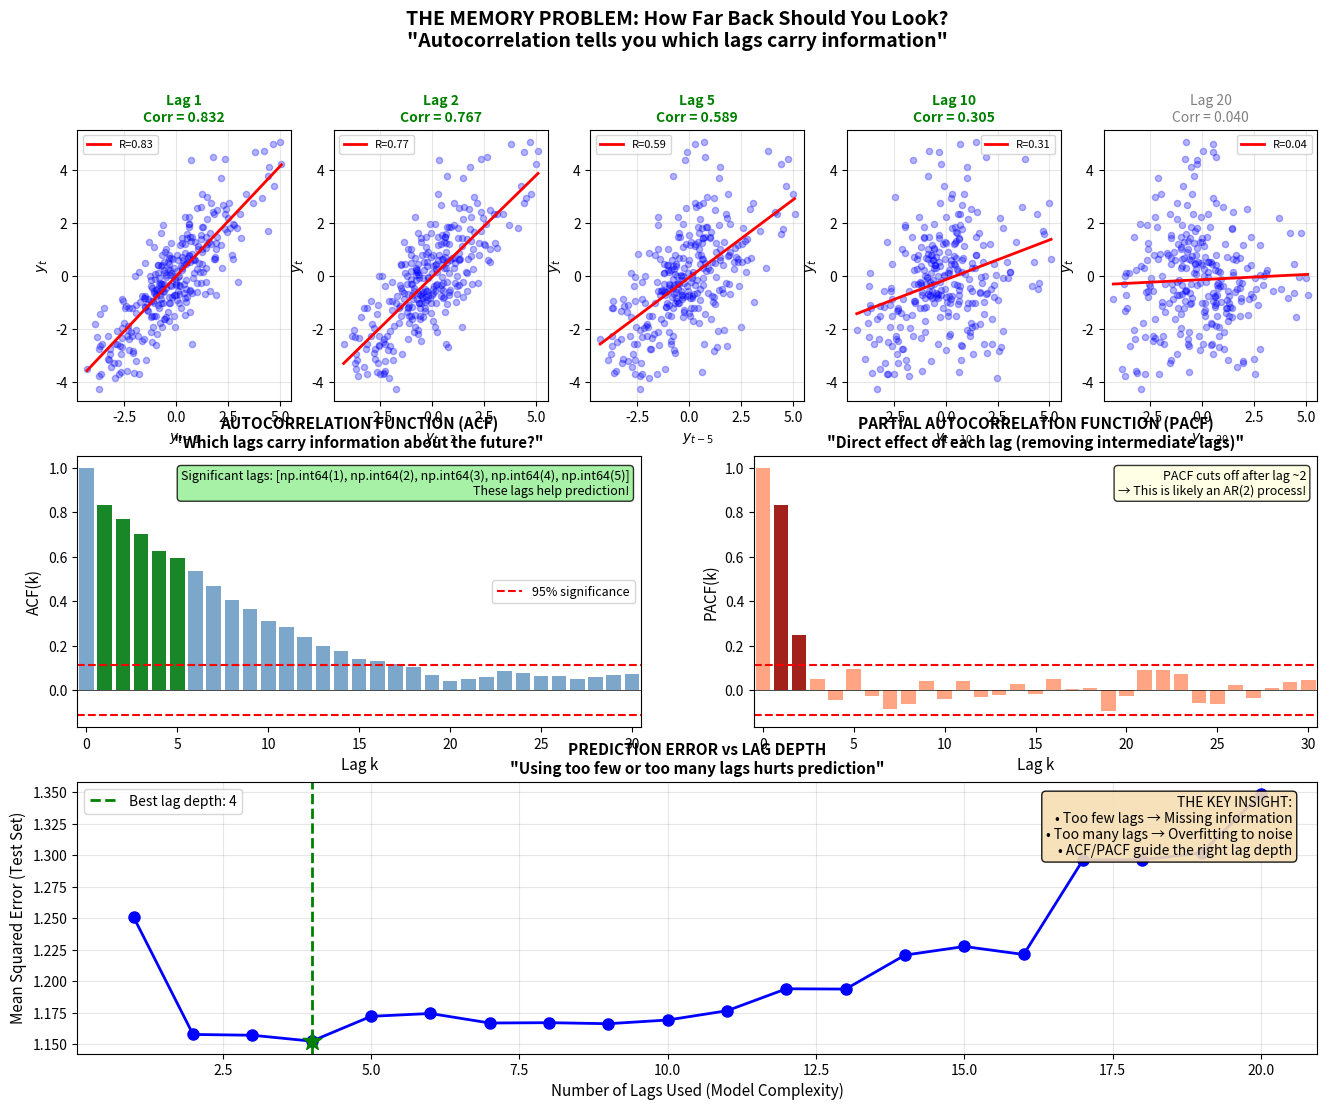

Here is the Python script that generated this plot: (Note: this script raises an exception after producing the figure.)
"""
AUTOCORRELATION — Paradigm: MEMORY IN TIME

===============================================================
WHAT IT IS (THE CORE IDEA)
===============================================================

Autocorrelation measures how much a time series is correlated with
ITSELF at different time lags.

    ACF(k) = Corr(y_t, y_{t-k})

"How much does knowing y at time t-k tell us about y at time t?"

===============================================================
THE MEMORY PROBLEM
===============================================================

This is THE fundamental question in time series forecasting:

    HOW FAR BACK SHOULD YOU LOOK?

- Look back 1 step: Maybe not enough information
- Look back 100 steps: Maybe too noisy, computationally expensive
- Look back ∞ steps: Impossible

ACF ANSWERS THIS QUESTION:
    - High ACF at lag k → information at t-k is useful
    - ACF ≈ 0 at lag k → information at t-k is useless
    - ACF shows periodic peaks → seasonality exists

===============================================================
ACF vs PACF
===============================================================

ACF (Autocorrelation Function):
    Total correlation between y_t and y_{t-k}
    INCLUDES indirect effects through intermediate lags

PACF (Partial Autocorrelation Function):
    DIRECT correlation between y_t and y_{t-k}
    REMOVES the effect of intermediate lags

EXAMPLE:
    If y_t correlates with y_{t-1}, and y_{t-1} correlates with y_{t-2},
    then y_t will correlate with y_{t-2} (through y_{t-1}).

    ACF(2) captures this total correlation.
    PACF(2) captures only the DIRECT link, controlling for y_{t-1}.

===============================================================
INTERPRETING ACF/PACF FOR MODEL SELECTION
===============================================================

AR(p) process: y_t = φ₁y_{t-1} + ... + φₚy_{t-p} + ε
    - ACF: Decays exponentially (or oscillates and decays)
    - PACF: Cuts off after lag p (spikes at lags 1,...,p, then ≈0)

MA(q) process: y_t = ε_t + θ₁ε_{t-1} + ... + θqε_{t-q}
    - ACF: Cuts off after lag q
    - PACF: Decays exponentially

ARMA(p,q): Both decay (neither cuts off sharply)

===============================================================
THE SIGNIFICANCE BANDS
===============================================================

Under the null hypothesis of white noise:
    ACF(k) ~ N(0, 1/n) approximately

So 95% confidence bands are ± 1.96/√n

If ACF exceeds these bands → significant autocorrelation exists
If all ACF within bands → series is effectively white noise

===============================================================
"""

import numpy as np
import matplotlib.pyplot as plt
import sys
sys.path.insert(0, '/Users/<user>/ML Algorithms/11-time-series')


# ============================================================
# AUTOCORRELATION FUNCTIONS
# ============================================================

def acf(y, max_lag=None):
    """
    Compute the Autocorrelation Function.

    ACF(k) = Cov(y_t, y_{t-k}) / Var(y)

    This is the sample autocorrelation.
    """
    n = len(y)
    if max_lag is None:
        max_lag = min(n // 4, 40)

    y_centered = y - np.mean(y)
    var_y = np.var(y)

    acf_values = np.zeros(max_lag + 1)
    acf_values[0] = 1.0  # ACF at lag 0 is always 1

    for k in range(1, max_lag + 1):
        acf_values[k] = np.mean(y_centered[k:] * y_centered[:-k]) / var_y

    return acf_values


def pacf(y, max_lag=None):
    """
    Compute the Partial Autocorrelation Function using Durbin-Levinson recursion.

    PACF(k) = Corr(y_t, y_{t-k} | y_{t-1}, ..., y_{t-k+1})

    This gives the DIRECT correlation, removing intermediate effects.
    """
    n = len(y)
    if max_lag is None:
        max_lag = min(n // 4, 40)

    # First compute ACF
    r = acf(y, max_lag)

    pacf_values = np.zeros(max_lag + 1)
    pacf_values[0] = 1.0
    pacf_values[1] = r[1]

    # Durbin-Levinson recursion
    phi = np.zeros((max_lag + 1, max_lag + 1))
    phi[1, 1] = r[1]

    for k in range(2, max_lag + 1):
        # Compute phi[k,k]
        numerator = r[k] - np.sum(phi[k-1, 1:k] * r[1:k][::-1])
        denominator = 1 - np.sum(phi[k-1, 1:k] * r[1:k])

        if abs(denominator) < 1e-10:
            pacf_values[k] = 0
        else:
            phi[k, k] = numerator / denominator
            pacf_values[k] = phi[k, k]

        # Update other coefficients
        for j in range(1, k):
            phi[k, j] = phi[k-1, j] - phi[k, k] * phi[k-1, k-j]

    return pacf_values


def significance_bands(n, alpha=0.05):
    """
    Compute significance bands for ACF/PACF.

    Under H0 (white noise), ACF(k) ~ N(0, 1/n) for large n.
    """
    from scipy.stats import norm
    z = norm.ppf(1 - alpha / 2)
    return z / np.sqrt(n)


# ============================================================
# SYNTHETIC PROCESSES FOR DEMONSTRATION
# ============================================================

def generate_ar_process(n, phi, sigma=1.0, seed=42):
    """
    Generate AR(p) process.

    y_t = φ₁y_{t-1} + φ₂y_{t-2} + ... + φₚy_{t-p} + ε_t

    phi: list of AR coefficients [φ₁, φ₂, ...]
    """
    np.random.seed(seed)
    p = len(phi)
    y = np.zeros(n)
    y[:p] = np.random.randn(p) * sigma

    for t in range(p, n):
        y[t] = np.dot(phi, y[t-p:t][::-1]) + np.random.randn() * sigma

    return y


def generate_ma_process(n, theta, sigma=1.0, seed=42):
    """
    Generate MA(q) process.

    y_t = ε_t + θ₁ε_{t-1} + θ₂ε_{t-2} + ... + θqε_{t-q}

    theta: list of MA coefficients [θ₁, θ₂, ...]
    """
    np.random.seed(seed)
    q = len(theta)
    eps = np.random.randn(n + q) * sigma

    y = np.zeros(n)
    for t in range(n):
        y[t] = eps[t + q] + np.dot(theta, eps[t:t+q][::-1])

    return y


def generate_arma_process(n, phi, theta, sigma=1.0, seed=42):
    """
    Generate ARMA(p,q) process.

    y_t = φ₁y_{t-1} + ... + φₚy_{t-p} + ε_t + θ₁ε_{t-1} + ... + θqε_{t-q}
    """
    np.random.seed(seed)
    p = len(phi) if phi else 0
    q = len(theta) if theta else 0
    max_pq = max(p, q)

    eps = np.random.randn(n + max_pq) * sigma
    y = np.zeros(n + max_pq)

    for t in range(max_pq, n + max_pq):
        ar_part = np.dot(phi, y[t-p:t][::-1]) if p > 0 else 0
        ma_part = np.dot(theta, eps[t-q:t][::-1]) if q > 0 else 0
        y[t] = ar_part + eps[t] + ma_part

    return y[max_pq:]


def generate_seasonal_process(n, period=12, ar_coef=0.7, seasonal_ar_coef=0.5, sigma=1.0, seed=42):
    """
    Generate seasonal AR process.

    y_t = φ₁y_{t-1} + Φ₁y_{t-s} + ε_t

    where s is the seasonal period.
    """
    np.random.seed(seed)
    y = np.zeros(n)
    y[:period] = np.random.randn(period) * sigma

    for t in range(period, n):
        y[t] = (ar_coef * y[t-1] +
                seasonal_ar_coef * y[t-period] +
                np.random.randn() * sigma)

    return y


# ============================================================
# VISUALIZATIONS
# ============================================================

def visualize_memory_problem():
    """
    THE MEMORY PROBLEM VISUALIZATION

    Shows how looking back different amounts changes prediction quality.
    This is the key intuition for why autocorrelation matters.
    """
    np.random.seed(42)

    # Generate an AR(2) process with clear structure
    n = 300
    y = generate_ar_process(n, phi=[0.7, 0.2], sigma=1.0)

    fig = plt.figure(figsize=(16, 12))

    fig.suptitle('THE MEMORY PROBLEM: How Far Back Should You Look?\n'
                 '"Autocorrelation tells you which lags carry information"',
                 fontsize=14, fontweight='bold', y=0.98)

    # Row 1: Scatter plots of y_t vs y_{t-k} for different k
    lags_to_show = [1, 2, 5, 10, 20]

    for idx, lag in enumerate(lags_to_show):
        ax = fig.add_subplot(3, 5, idx + 1)

        y_current = y[lag:]
        y_lagged = y[:-lag]

        # Compute correlation
        corr = np.corrcoef(y_current, y_lagged)[0, 1]

        ax.scatter(y_lagged, y_current, alpha=0.3, s=20, c='blue')

        # Add regression line
        z = np.polyfit(y_lagged, y_current, 1)
        p = np.poly1d(z)
        x_line = np.linspace(y_lagged.min(), y_lagged.max(), 100)
        ax.plot(x_line, p(x_line), 'r-', linewidth=2, label=f'R={corr:.2f}')

        ax.set_xlabel(f'$y_{{t-{lag}}}$')
        ax.set_ylabel('$y_t$')
        ax.set_title(f'Lag {lag}\nCorr = {corr:.3f}', fontsize=10,
                     fontweight='bold' if abs(corr) > 0.2 else 'normal',
                     color='green' if abs(corr) > 0.2 else 'gray')
        ax.legend(fontsize=8)
        ax.grid(True, alpha=0.3)

    # Row 2: The ACF - answering the memory question
    ax_acf = fig.add_subplot(3, 2, 3)

    acf_values = acf(y, max_lag=30)
    lags = np.arange(len(acf_values))
    band = significance_bands(n)

    ax_acf.bar(lags, acf_values, color='steelblue', alpha=0.7, width=0.8)
    ax_acf.axhline(y=band, color='red', linestyle='--', linewidth=1.5, label='95% significance')
    ax_acf.axhline(y=-band, color='red', linestyle='--', linewidth=1.5)
    ax_acf.axhline(y=0, color='black', linewidth=0.5)

    # Highlight significant lags
    significant_lags = np.where(np.abs(acf_values[1:]) > band)[0] + 1
    for lag in significant_lags[:5]:  # First 5 significant
        ax_acf.bar(lag, acf_values[lag], color='green', alpha=0.8, width=0.8)

    ax_acf.set_xlabel('Lag k', fontsize=11)
    ax_acf.set_ylabel('ACF(k)', fontsize=11)
    ax_acf.set_title('AUTOCORRELATION FUNCTION (ACF)\n'
                     '"Which lags carry information about the future?"',
                     fontsize=11, fontweight='bold')
    ax_acf.legend(fontsize=9)
    ax_acf.set_xlim(-0.5, 30.5)

    # Add insight
    ax_acf.text(0.98, 0.95,
                f'Significant lags: {list(significant_lags[:5])}\n'
                f'These lags help prediction!',
                transform=ax_acf.transAxes, fontsize=9,
                verticalalignment='top', horizontalalignment='right',
                bbox=dict(boxstyle='round', facecolor='lightgreen', alpha=0.8))

    # Row 2, right: PACF
    ax_pacf = fig.add_subplot(3, 2, 4)

    pacf_values = pacf(y, max_lag=30)

    ax_pacf.bar(lags, pacf_values, color='coral', alpha=0.7, width=0.8)
    ax_pacf.axhline(y=band, color='red', linestyle='--', linewidth=1.5)
    ax_pacf.axhline(y=-band, color='red', linestyle='--', linewidth=1.5)
    ax_pacf.axhline(y=0, color='black', linewidth=0.5)

    # Highlight significant lags
    significant_pacf = np.where(np.abs(pacf_values[1:]) > band)[0] + 1
    for lag in significant_pacf[:5]:
        ax_pacf.bar(lag, pacf_values[lag], color='darkred', alpha=0.8, width=0.8)

    ax_pacf.set_xlabel('Lag k', fontsize=11)
    ax_pacf.set_ylabel('PACF(k)', fontsize=11)
    ax_pacf.set_title('PARTIAL AUTOCORRELATION FUNCTION (PACF)\n'
                      '"Direct effect of each lag (removing intermediate lags)"',
                      fontsize=11, fontweight='bold')
    ax_pacf.set_xlim(-0.5, 30.5)

    # Add interpretation
    ax_pacf.text(0.98, 0.95,
                 f'PACF cuts off after lag ~2\n'
                 f'→ This is likely an AR(2) process!',
                 transform=ax_pacf.transAxes, fontsize=9,
                 verticalalignment='top', horizontalalignment='right',
                 bbox=dict(boxstyle='round', facecolor='lightyellow', alpha=0.8))

    # Row 3: Prediction quality vs lag depth
    ax_pred = fig.add_subplot(3, 1, 3)

    # Train simple AR models with different lag depths
    train_size = 200
    test_size = n - train_size

    lag_depths = list(range(1, 21))
    mse_scores = []

    for p in lag_depths:
        # Simple AR(p) using least squares
        try:
            X_train = np.column_stack([y[p-i-1:train_size-i-1] for i in range(p)])
            y_target = y[p:train_size]

            # Ensure dimensions match
            min_len = min(len(X_train), len(y_target))
            X_train = X_train[:min_len]
            y_target = y_target[:min_len]

            coeffs = np.linalg.lstsq(X_train, y_target, rcond=None)[0]

            # Predict on test
            predictions = []
            for t in range(train_size, n):
                x_t = y[t-p:t][::-1]
                pred = np.dot(coeffs, x_t)
                predictions.append(pred)

            mse = np.mean((y[train_size:] - np.array(predictions))**2)
            mse_scores.append(mse)
        except Exception as e:
            mse_scores.append(np.inf)

    ax_pred.plot(lag_depths, mse_scores, 'bo-', linewidth=2, markersize=8)
    # Find best lag (handle inf values)
    mse_array = np.array(mse_scores)
    mse_array[~np.isfinite(mse_array)] = np.inf
    best_idx = np.argmin(mse_array)
    best_lag = lag_depths[best_idx]
    ax_pred.axvline(x=best_lag, color='green', linestyle='--', linewidth=2,
                    label=f'Best lag depth: {best_lag}')
    ax_pred.scatter([best_lag], [np.nanmin(mse_scores)], color='green', s=200,
                    zorder=5, marker='*')

    ax_pred.set_xlabel('Number of Lags Used (Model Complexity)', fontsize=11)
    ax_pred.set_ylabel('Mean Squared Error (Test Set)', fontsize=11)
    ax_pred.set_title('PREDICTION ERROR vs LAG DEPTH\n'
                      '"Using too few or too many lags hurts prediction"',
                      fontsize=11, fontweight='bold')
    ax_pred.legend(fontsize=10)
    ax_pred.grid(True, alpha=0.3)

    # Add insight box
    ax_pred.text(0.98, 0.95,
                 'THE KEY INSIGHT:\n'
                 '• Too few lags → Missing information\n'
                 '• Too many lags → Overfitting to noise\n'
                 '• ACF/PACF guide the right lag depth',
                 transform=ax_pred.transAxes, fontsize=10,
                 verticalalignment='top', horizontalalignment='right',
                 bbox=dict(boxstyle='round', facecolor='wheat', alpha=0.9))

    plt.tight_layout(rect=[0, 0, 1, 0.95])
    return fig


def visualize_acf_pacf_patterns():
    """
    Show how ACF/PACF patterns reveal the underlying process.
    This is the key to model identification.
    """
    np.random.seed(42)
    n = 500

    fig, axes = plt.subplots(4, 4, figsize=(16, 14))

    # Different process types
    processes = [
        ('AR(1): φ=0.8', generate_ar_process(n, [0.8]), 'AR(1)'),
        ('AR(2): φ=[0.5, 0.3]', generate_ar_process(n, [0.5, 0.3]), 'AR(2)'),
        ('MA(1): θ=0.8', generate_ma_process(n, [0.8]), 'MA(1)'),
        ('MA(2): θ=[0.5, 0.3]', generate_ma_process(n, [0.5, 0.3]), 'MA(2)'),
    ]

    max_lag = 20
    band = significance_bands(n)

    for row, (title, y, process_type) in enumerate(processes):
        # Column 1: Time series
        axes[row, 0].plot(y[:100], 'b-', linewidth=0.8)
        axes[row, 0].set_title(title, fontsize=10, fontweight='bold')
        axes[row, 0].set_xlabel('Time')
        axes[row, 0].set_ylabel('Value')
        axes[row, 0].grid(True, alpha=0.3)

        # Column 2: ACF
        acf_vals = acf(y, max_lag)
        lags = np.arange(len(acf_vals))

        colors = ['green' if abs(v) > band else 'steelblue' for v in acf_vals]
        axes[row, 1].bar(lags, acf_vals, color=colors, alpha=0.7, width=0.8)
        axes[row, 1].axhline(y=band, color='red', linestyle='--', linewidth=1)
        axes[row, 1].axhline(y=-band, color='red', linestyle='--', linewidth=1)
        axes[row, 1].axhline(y=0, color='black', linewidth=0.5)
        axes[row, 1].set_title('ACF', fontsize=10)
        axes[row, 1].set_xlabel('Lag')
        axes[row, 1].set_xlim(-0.5, max_lag + 0.5)

        # Column 3: PACF
        pacf_vals = pacf(y, max_lag)

        colors = ['darkred' if abs(v) > band else 'coral' for v in pacf_vals]
        axes[row, 2].bar(lags, pacf_vals, color=colors, alpha=0.7, width=0.8)
        axes[row, 2].axhline(y=band, color='red', linestyle='--', linewidth=1)
        axes[row, 2].axhline(y=-band, color='red', linestyle='--', linewidth=1)
        axes[row, 2].axhline(y=0, color='black', linewidth=0.5)
        axes[row, 2].set_title('PACF', fontsize=10)
        axes[row, 2].set_xlabel('Lag')
        axes[row, 2].set_xlim(-0.5, max_lag + 0.5)

        # Column 4: Interpretation
        axes[row, 3].axis('off')

        if 'AR' in process_type and 'MA' not in title:
            interpretation = (
                f"PATTERN: {process_type}\n\n"
                f"ACF: Decays exponentially\n"
                f"PACF: Cuts off after lag {process_type[-2]}\n\n"
                f"RULE:\n"
                f"• ACF decays → AR component\n"
                f"• PACF cutoff → AR order"
            )
            color = 'lightblue'
        else:
            q = int(process_type[-2])
            interpretation = (
                f"PATTERN: {process_type}\n\n"
                f"ACF: Cuts off after lag {q}\n"
                f"PACF: Decays exponentially\n\n"
                f"RULE:\n"
                f"• ACF cutoff → MA order\n"
                f"• PACF decays → MA component"
            )
            color = 'lightyellow'

        axes[row, 3].text(0.1, 0.5, interpretation,
                         transform=axes[row, 3].transAxes, fontsize=10,
                         verticalalignment='center',
                         bbox=dict(boxstyle='round', facecolor=color, alpha=0.8),
                         family='monospace')

    plt.suptitle('ACF/PACF PATTERNS FOR MODEL IDENTIFICATION\n'
                 '"The signature of each process type is in its autocorrelation structure"',
                 fontsize=13, fontweight='bold', y=0.98)

    plt.tight_layout(rect=[0, 0, 1, 0.95])
    return fig


def visualize_seasonal_acf():
    """
    Show how seasonality appears in ACF.
    """
    np.random.seed(42)
    n = 300

    fig, axes = plt.subplots(3, 3, figsize=(15, 12))

    # Generate series with different seasonal periods
    periods = [7, 12, 24]  # Weekly, Monthly, Daily cycles
    period_names = ['Weekly (period=7)', 'Monthly (period=12)', 'Daily (period=24)']

    for col, (period, name) in enumerate(zip(periods, period_names)):
        # Generate seasonal process
        y = generate_seasonal_process(n, period=period, ar_coef=0.3,
                                       seasonal_ar_coef=0.6, seed=42+col)

        # Time series
        axes[0, col].plot(y[:100], 'b-', linewidth=0.8)
        axes[0, col].set_title(name, fontsize=11, fontweight='bold')
        axes[0, col].set_xlabel('Time')
        if col == 0:
            axes[0, col].set_ylabel('Value')
        axes[0, col].grid(True, alpha=0.3)

        # Mark seasonal periods
        for i in range(0, 100, period):
            axes[0, col].axvline(x=i, color='red', alpha=0.2, linewidth=1)

        # ACF
        max_lag = 50
        acf_vals = acf(y, max_lag)
        lags = np.arange(len(acf_vals))
        band = significance_bands(n)

        axes[1, col].bar(lags, acf_vals, color='steelblue', alpha=0.7, width=0.8)
        axes[1, col].axhline(y=band, color='red', linestyle='--', linewidth=1)
        axes[1, col].axhline(y=-band, color='red', linestyle='--', linewidth=1)
        axes[1, col].axhline(y=0, color='black', linewidth=0.5)
        axes[1, col].set_xlabel('Lag')
        if col == 0:
            axes[1, col].set_ylabel('ACF')
        axes[1, col].set_title('Autocorrelation', fontsize=10)

        # Highlight seasonal lags
        for i in range(period, max_lag + 1, period):
            axes[1, col].bar(i, acf_vals[i], color='green', alpha=0.9, width=0.8)
            axes[1, col].annotate(f'Lag {i}', (i, acf_vals[i]),
                                   textcoords="offset points", xytext=(0, 10),
                                   ha='center', fontsize=8, color='green')

        # PACF
        pacf_vals = pacf(y, max_lag)

        axes[2, col].bar(lags, pacf_vals, color='coral', alpha=0.7, width=0.8)
        axes[2, col].axhline(y=band, color='red', linestyle='--', linewidth=1)
        axes[2, col].axhline(y=-band, color='red', linestyle='--', linewidth=1)
        axes[2, col].axhline(y=0, color='black', linewidth=0.5)
        axes[2, col].set_xlabel('Lag')
        if col == 0:
            axes[2, col].set_ylabel('PACF')
        axes[2, col].set_title('Partial Autocorrelation', fontsize=10)

        # Highlight seasonal lags in PACF
        for i in range(period, max_lag + 1, period):
            if i < len(pacf_vals):
                axes[2, col].bar(i, pacf_vals[i], color='darkred', alpha=0.9, width=0.8)

    plt.suptitle('SEASONAL PATTERNS IN ACF/PACF\n'
                 '"Periodic spikes in ACF reveal the seasonal period"',
                 fontsize=13, fontweight='bold', y=0.98)

    # Add insight box
    fig.text(0.5, 0.02,
             'KEY INSIGHT: Peaks at regular intervals (lag s, 2s, 3s, ...) indicate seasonality with period s.\n'
             'The seasonal period is the most important lag for forecasting!',
             ha='center', fontsize=11, style='italic',
             bbox=dict(boxstyle='round', facecolor='wheat', alpha=0.8))

    plt.tight_layout(rect=[0, 0.05, 1, 0.95])
    return fig


def visualize_white_noise_vs_signal():
    """
    Compare ACF of white noise vs structured signal.
    Drives home what "no autocorrelation" looks like.
    """
    np.random.seed(42)
    n = 500

    fig, axes = plt.subplots(2, 4, figsize=(16, 8))

    # White noise
    white_noise = np.random.randn(n)

    # AR(1) with different strengths
    ar_weak = generate_ar_process(n, [0.3])
    ar_strong = generate_ar_process(n, [0.9])

    # Random walk
    random_walk = np.cumsum(np.random.randn(n))

    series_list = [
        (white_noise, 'WHITE NOISE\n(No Structure)', 'No memory'),
        (ar_weak, 'WEAK AR(1)\nφ=0.3', 'Short memory'),
        (ar_strong, 'STRONG AR(1)\nφ=0.9', 'Long memory'),
        (random_walk, 'RANDOM WALK\n(Non-stationary)', 'Infinite memory')
    ]

    max_lag = 30
    band = significance_bands(n)

    for col, (y, title, memory_type) in enumerate(series_list):
        # Time series
        axes[0, col].plot(y[:150], 'b-', linewidth=0.8)
        axes[0, col].set_title(title, fontsize=10, fontweight='bold')
        axes[0, col].set_xlabel('Time')
        if col == 0:
            axes[0, col].set_ylabel('Value')
        axes[0, col].grid(True, alpha=0.3)

        # ACF
        acf_vals = acf(y, max_lag)
        lags = np.arange(len(acf_vals))

        # Color by significance
        colors = ['green' if abs(v) > band else 'gray' for v in acf_vals]
        axes[1, col].bar(lags, acf_vals, color=colors, alpha=0.7, width=0.8)
        axes[1, col].axhline(y=band, color='red', linestyle='--', linewidth=1.5,
                             label='95% band')
        axes[1, col].axhline(y=-band, color='red', linestyle='--', linewidth=1.5)
        axes[1, col].axhline(y=0, color='black', linewidth=0.5)
        axes[1, col].set_xlabel('Lag')
        if col == 0:
            axes[1, col].set_ylabel('ACF')
            axes[1, col].legend(fontsize=8)
        axes[1, col].set_xlim(-0.5, max_lag + 0.5)
        axes[1, col].set_ylim(-0.3, 1.1)

        # Count significant lags
        n_significant = np.sum(np.abs(acf_vals[1:]) > band)
        axes[1, col].text(0.95, 0.95, f'{memory_type}\n{n_significant} sig. lags',
                          transform=axes[1, col].transAxes, fontsize=9,
                          verticalalignment='top', horizontalalignment='right',
                          bbox=dict(boxstyle='round', facecolor='white', alpha=0.8))

    plt.suptitle('FROM NO MEMORY TO INFINITE MEMORY\n'
                 '"ACF reveals how much the past matters for prediction"',
                 fontsize=13, fontweight='bold', y=0.98)

    plt.tight_layout(rect=[0, 0, 1, 0.95])
    return fig


def visualize_acf_for_model_selection():
    """
    Practical guide: Using ACF/PACF to select ARIMA parameters.
    """
    np.random.seed(42)
    n = 400

    fig = plt.figure(figsize=(16, 14))

    # Generate ARMA(2,1) process as example
    y = generate_arma_process(n, phi=[0.5, 0.3], theta=[0.4])

    # Add main title
    fig.suptitle('USING ACF/PACF FOR MODEL SELECTION\n'
                 'A step-by-step guide to identifying ARIMA orders',
                 fontsize=14, fontweight='bold', y=0.98)

    # Panel 1: Time series
    ax1 = fig.add_subplot(3, 2, 1)
    ax1.plot(y[:200], 'b-', linewidth=0.8)
    ax1.set_title('STEP 1: Examine the Time Series\n'
                  'Is it stationary? (constant mean/variance)', fontsize=10, fontweight='bold')
    ax1.set_xlabel('Time')
    ax1.set_ylabel('Value')
    ax1.grid(True, alpha=0.3)

    # Add rolling mean
    window = 30
    rolling_mean = np.convolve(y[:200], np.ones(window)/window, mode='same')
    ax1.plot(rolling_mean, 'r-', linewidth=2, alpha=0.7, label='Rolling mean')
    ax1.legend()

    # Panel 2: ACF
    ax2 = fig.add_subplot(3, 2, 2)
    max_lag = 25
    acf_vals = acf(y, max_lag)
    lags = np.arange(len(acf_vals))
    band = significance_bands(n)

    ax2.bar(lags, acf_vals, color='steelblue', alpha=0.7, width=0.8)
    ax2.axhline(y=band, color='red', linestyle='--', linewidth=1.5)
    ax2.axhline(y=-band, color='red', linestyle='--', linewidth=1.5)
    ax2.axhline(y=0, color='black', linewidth=0.5)
    ax2.set_title('STEP 2: Examine ACF\n'
                  'Does it decay or cut off?', fontsize=10, fontweight='bold')
    ax2.set_xlabel('Lag')
    ax2.set_ylabel('ACF')
    ax2.set_xlim(-0.5, max_lag + 0.5)

    # Add annotation
    ax2.annotate('Decays (not cuts off)\n→ AR component likely',
                 xy=(10, acf_vals[10]), xytext=(15, 0.5),
                 arrowprops=dict(arrowstyle='->', color='green'),
                 fontsize=9, color='green')

    # Panel 3: PACF
    ax3 = fig.add_subplot(3, 2, 3)
    pacf_vals = pacf(y, max_lag)

    ax3.bar(lags, pacf_vals, color='coral', alpha=0.7, width=0.8)
    ax3.axhline(y=band, color='red', linestyle='--', linewidth=1.5)
    ax3.axhline(y=-band, color='red', linestyle='--', linewidth=1.5)
    ax3.axhline(y=0, color='black', linewidth=0.5)
    ax3.set_title('STEP 3: Examine PACF\n'
                  'Does it cut off or decay?', fontsize=10, fontweight='bold')
    ax3.set_xlabel('Lag')
    ax3.set_ylabel('PACF')
    ax3.set_xlim(-0.5, max_lag + 0.5)

    # Highlight significant lags
    for i in range(1, max_lag + 1):
        if abs(pacf_vals[i]) > band:
            ax3.bar(i, pacf_vals[i], color='darkred', alpha=0.9, width=0.8)

    ax3.annotate('Significant at lags 1, 2\n→ AR(2) suggested',
                 xy=(2, pacf_vals[2]), xytext=(8, 0.4),
                 arrowprops=dict(arrowstyle='->', color='darkred'),
                 fontsize=9, color='darkred')

    # Panel 4: Decision rules
    ax4 = fig.add_subplot(3, 2, 4)
    ax4.axis('off')

    rules_text = """
    ╔═══════════════════════════════════════════════════════════╗
    ║           MODEL IDENTIFICATION RULES                      ║
    ╠═══════════════════════════════════════════════════════════╣
    ║                                                           ║
    ║  PATTERN               │  MODEL    │  PARAMETERS          ║
    ║  ──────────────────────┼───────────┼────────────────────  ║
    ║  ACF cuts off at q     │  MA(q)    │  q = cutoff lag      ║
    ║  PACF decays           │           │                      ║
    ║  ──────────────────────┼───────────┼────────────────────  ║
    ║  ACF decays            │  AR(p)    │  p = PACF cutoff     ║
    ║  PACF cuts off at p    │           │                      ║
    ║  ──────────────────────┼───────────┼────────────────────  ║
    ║  Both decay            │  ARMA(p,q)│  Use information     ║
    ║                        │           │  criteria (AIC/BIC)  ║
    ║  ──────────────────────┼───────────┼────────────────────  ║
    ║  ACF decays very slow  │  Need     │  Difference first    ║
    ║  (non-stationary)      │  d > 0    │  then re-examine     ║
    ║                                                           ║
    ╚═══════════════════════════════════════════════════════════╝
    """
    ax4.text(0.05, 0.95, rules_text, transform=ax4.transAxes, fontsize=9,
             verticalalignment='top', family='monospace',
             bbox=dict(boxstyle='round', facecolor='lightyellow', alpha=0.9))

    # Panel 5: Residual check
    ax5 = fig.add_subplot(3, 2, 5)

    # Fit AR(2) and check residuals
    p = 2
    X = np.column_stack([y[i:n-p+i] for i in range(p)])
    y_target = y[p:]
    coeffs = np.linalg.lstsq(X, y_target, rcond=None)[0]
    predictions = X @ coeffs
    residuals = y_target - predictions

    residual_acf = acf(residuals, max_lag)
    ax5.bar(lags, residual_acf, color='gray', alpha=0.7, width=0.8)
    ax5.axhline(y=band, color='red', linestyle='--', linewidth=1.5)
    ax5.axhline(y=-band, color='red', linestyle='--', linewidth=1.5)
    ax5.axhline(y=0, color='black', linewidth=0.5)
    ax5.set_title('STEP 4: Check Residual ACF\n'
                  'Should be white noise (no significant lags)', fontsize=10, fontweight='bold')
    ax5.set_xlabel('Lag')
    ax5.set_ylabel('Residual ACF')
    ax5.set_xlim(-0.5, max_lag + 0.5)

    # Count significant
    n_sig = np.sum(np.abs(residual_acf[1:]) > band)
    verdict = '✓ Good fit!' if n_sig <= 2 else '✗ Structure remaining'
    ax5.text(0.95, 0.95, f'{n_sig} significant lags\n{verdict}',
             transform=ax5.transAxes, fontsize=10,
             verticalalignment='top', horizontalalignment='right',
             bbox=dict(boxstyle='round',
                      facecolor='lightgreen' if n_sig <= 2 else 'lightyellow',
                      alpha=0.9))

    # Panel 6: Summary
    ax6 = fig.add_subplot(3, 2, 6)
    ax6.axis('off')

    summary = """
    ╔═══════════════════════════════════════════════════════════╗
    ║                    ANALYSIS SUMMARY                       ║
    ╠═══════════════════════════════════════════════════════════╣
    ║                                                           ║
    ║  1. Series appears stationary (no differencing needed)    ║
    ║     → d = 0                                               ║
    ║                                                           ║
    ║  2. ACF decays gradually                                  ║
    ║     → AR component present                                ║
    ║                                                           ║
    ║  3. PACF significant at lags 1-2, then cuts off           ║
    ║     → AR(2) suggested, p = 2                              ║
    ║                                                           ║
    ║  4. Some residual structure remains                       ║
    ║     → Consider adding MA term, q = 1                      ║
    ║                                                           ║
    ║  ─────────────────────────────────────────────────────    ║
    ║  RECOMMENDATION: ARIMA(2, 0, 1) or AR(2)                  ║
    ║                                                           ║
    ╚═══════════════════════════════════════════════════════════╝
    """
    ax6.text(0.05, 0.95, summary, transform=ax6.transAxes, fontsize=9,
             verticalalignment='top', family='monospace',
             bbox=dict(boxstyle='round', facecolor='lightgreen', alpha=0.9))

    plt.tight_layout(rect=[0, 0, 1, 0.95])
    return fig


# ============================================================
# ABLATION EXPERIMENTS
# ============================================================

def ablation_sample_size():
    """
    How does sample size affect ACF estimation?
    """
    print("\n" + "="*60)
    print("ABLATION: Effect of Sample Size on ACF Estimation")
    print("="*60)

    # True AR(1) with phi=0.7
    true_phi = 0.7

    sample_sizes = [50, 100, 200, 500, 1000, 2000]

    print(f"\nTrue AR(1) coefficient: φ = {true_phi}")
    print("Estimated ACF(1) for different sample sizes:")
    print("-" * 50)

    for n in sample_sizes:
        # Generate multiple samples
        estimates = []
        for seed in range(20):
            y = generate_ar_process(n, [true_phi], seed=seed)
            acf_val = acf(y, max_lag=1)[1]
            estimates.append(acf_val)

        mean_est = np.mean(estimates)
        std_est = np.std(estimates)
        bias = mean_est - true_phi

        print(f"n={n:5d}: ACF(1) = {mean_est:.3f} ± {std_est:.3f}, bias = {bias:+.3f}")

    print("\n→ Larger samples give more accurate, less variable estimates")


def ablation_ar_strength():
    """
    How does AR coefficient affect the range of significant lags?
    """
    print("\n" + "="*60)
    print("ABLATION: AR Coefficient vs Significant Lag Range")
    print("="*60)

    n = 500
    ar_coeffs = [0.1, 0.3, 0.5, 0.7, 0.9, 0.95]

    print("\nNumber of significant ACF lags for different AR(1) coefficients:")
    print("-" * 50)

    band = significance_bands(n)

    for phi in ar_coeffs:
        y = generate_ar_process(n, [phi], seed=42)
        acf_vals = acf(y, max_lag=50)

        # Count significant lags
        n_significant = np.sum(np.abs(acf_vals[1:]) > band)

        # Theoretical decay: ACF(k) = phi^k
        # Find k where phi^k = band
        if phi > 0:
            theoretical_range = int(np.log(band) / np.log(phi)) if phi < 1 else float('inf')
        else:
            theoretical_range = 1

        print(f"φ = {phi:.2f}: {n_significant:2d} significant lags "
              f"(theory: ~{min(theoretical_range, 50)})")

    print("\n→ Stronger AR = longer memory = more significant lags")
    print("→ φ close to 1 = near non-stationary = very long memory")


# ============================================================
# MAIN
# ============================================================

if __name__ == '__main__':
    print("="*70)
    print("AUTOCORRELATION — Paradigm: MEMORY IN TIME")
    print("="*70)

    print("""

THE MEMORY PROBLEM:
    How far back should you look to predict the future?

    This is THE fundamental question in time series forecasting.
    Autocorrelation provides the answer.

AUTOCORRELATION (ACF):
    ACF(k) = Corr(y_t, y_{t-k})

    Measures total correlation between present and past.
    High ACF(k) → lag k is useful for prediction.

PARTIAL AUTOCORRELATION (PACF):
    PACF(k) = Corr(y_t, y_{t-k} | y_{t-1}, ..., y_{t-k+1})

    Measures DIRECT effect of lag k, removing intermediate effects.
    Crucial for identifying AR order.

MODEL IDENTIFICATION:
    - ACF decays, PACF cuts off → AR(p), where p = PACF cutoff
    - ACF cuts off, PACF decays → MA(q), where q = ACF cutoff
    - Both decay → ARMA(p,q), use information criteria

    """)

    # Run ablations
    ablation_sample_size()
    ablation_ar_strength()

    # Generate visualizations
    print("\n" + "="*60)
    print("Generating visualizations...")
    print("="*60)

    # 1. Memory problem
    fig1 = visualize_memory_problem()
    save_path1 = '/Users/<user>/ML Algorithms/11-time-series/02_acf_memory_problem.png'
    fig1.savefig(save_path1, dpi=150, bbox_inches='tight', facecolor='white')
    print(f"Saved: {save_path1}")
    plt.close(fig1)

    # 2. ACF/PACF patterns
    fig2 = visualize_acf_pacf_patterns()
    save_path2 = '/Users/<user>/ML Algorithms/11-time-series/02_acf_pacf_patterns.png'
    fig2.savefig(save_path2, dpi=150, bbox_inches='tight', facecolor='white')
    print(f"Saved: {save_path2}")
    plt.close(fig2)

    # 3. Seasonal ACF
    fig3 = visualize_seasonal_acf()
    save_path3 = '/Users/<user>/ML Algorithms/11-time-series/02_acf_seasonal.png'
    fig3.savefig(save_path3, dpi=150, bbox_inches='tight', facecolor='white')
    print(f"Saved: {save_path3}")
    plt.close(fig3)

    # 4. White noise vs signal
    fig4 = visualize_white_noise_vs_signal()
    save_path4 = '/Users/<user>/ML Algorithms/11-time-series/02_acf_memory_spectrum.png'
    fig4.savefig(save_path4, dpi=150, bbox_inches='tight', facecolor='white')
    print(f"Saved: {save_path4}")
    plt.close(fig4)

    # 5. Model selection guide
    fig5 = visualize_acf_for_model_selection()
    save_path5 = '/Users/<user>/ML Algorithms/11-time-series/02_acf_model_selection.png'
    fig5.savefig(save_path5, dpi=150, bbox_inches='tight', facecolor='white')
    print(f"Saved: {save_path5}")
    plt.close(fig5)

    print("\n" + "="*60)
    print("SUMMARY: Autocorrelation")
    print("="*60)
    print("""
VISUALIZATIONS GENERATED:
    1. 02_acf_memory_problem.png   — How far back to look?
    2. 02_acf_pacf_patterns.png    — Signatures of AR/MA processes
    3. 02_acf_seasonal.png         — Detecting seasonality via ACF
    4. 02_acf_memory_spectrum.png  — From no memory to infinite memory
    5. 02_acf_model_selection.png  — Step-by-step model identification

KEY TAKEAWAYS:
    1. ACF answers "how much does the past tell us about the future?"
    2. PACF reveals DIRECT effects, crucial for AR order selection
    3. Seasonal patterns show as periodic spikes in ACF
    4. White noise has no significant autocorrelation
    5. Model selection: ACF/PACF patterns → AR/MA orders

NEXT: Exponential Smoothing — "How fast should you forget the past?"
    """)
